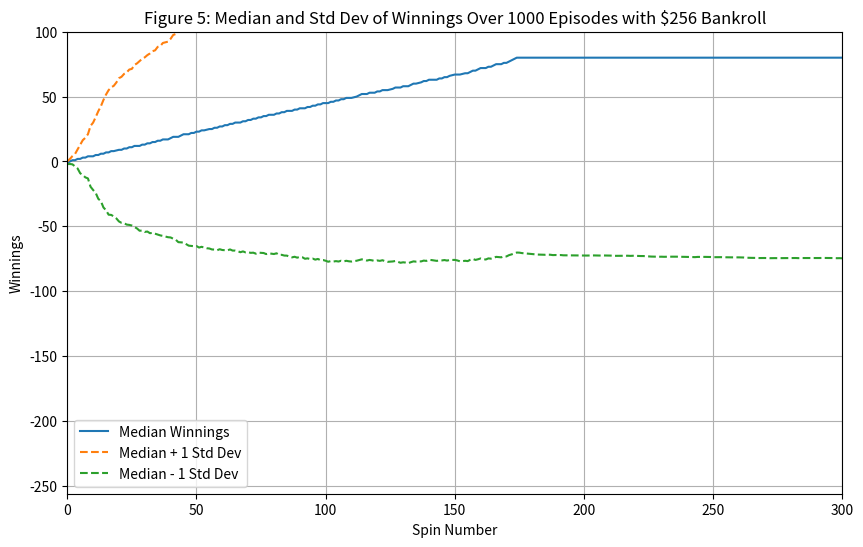

Write the Python code that produced this figure.
""""""  		  	   		  		 		  		  		    	 		 		   		 		  
"""Assess a betting strategy.  		  	   		  		 		  		  		    	 		 		   		 		  
  		  	   		  		 		  		  		    	 		 		   		 		  
Copyright 2018, Georgia Institute of Technology (Georgia Tech)  		  	   		  		 		  		  		    	 		 		   		 		  
Atlanta, Georgia 30332  		  	   		  		 		  		  		    	 		 		   		 		  
All Rights Reserved  		  	   		  		 		  		  		    	 		 		   		 		  
  		  	   		  		 		  		  		    	 		 		   		 		  
Template code for CS 4646/7646  		  	   		  		 		  		  		    	 		 		   		 		  
  		  	   		  		 		  		  		    	 		 		   		 		  
Georgia Tech asserts copyright ownership of this template and all derivative  		  	   		  		 		  		  		    	 		 		   		 		  
works, including solutions to the projects assigned in this course. Students  		  	   		  		 		  		  		    	 		 		   		 		  
and other users of this template code are advised not to share it with others  		  	   		  		 		  		  		    	 		 		   		 		  
or to make it available on publicly viewable websites including repositories  		  	   		  		 		  		  		    	 		 		   		 		  
such as github and gitlab.  This copyright statement should not be removed  		  	   		  		 		  		  		    	 		 		   		 		  
or edited.  		  	   		  		 		  		  		    	 		 		   		 		  
  		  	   		  		 		  		  		    	 		 		   		 		  
We do grant permission to share solutions privately with non-students such  		  	   		  		 		  		  		    	 		 		   		 		  
as potential employers. However, sharing with other current or future  		  	   		  		 		  		  		    	 		 		   		 		  
students of CS 7646 is prohibited and subject to being investigated as a  		  	   		  		 		  		  		    	 		 		   		 		  
GT honor code violation.  		  	   		  		 		  		  		    	 		 		   		 		  
  		  	   		  		 		  		  		    	 		 		   		 		  
-----do not edit anything above this line---  		  	   		  		 		  		  		    	 		 		   		 		  
  		  	   		  		 		  		  		    	 		 		   		 		  
Student Name: Tucker Balch (replace with your name)  		  	   		  		 		  		  		    	 		 		   		 		  
GT User ID: tb34 (replace with your User ID)  		  	   		  		 		  		  		    	 		 		   		 		  
GT ID: 900897987 (replace with your GT ID)  		  	   		  		 		  		  		    	 		 		   		 		  
"""  		  	   		  		 		  		  		    	 		 		   		 		  
  		  	   		  		 		  		  		    	 		 		   		 		  
import numpy as np
import matplotlib.pyplot as plt 
		 		   		 		  
  		  	   		  		 		  		  		    	 		 		   		 		  
def author():  		  	   		  		 		  		  		    	 		   		 		  
    """  		  	   		  		 		  		  		    	 		 		   		 		  
    :return: The GT username of the student  		  	   		  		 		  		  		    	 		 		   		 		  
    :rtype: str  		  	   		  		 		  		  		    	 		 		   		 		  
    """  		  	   		  		 		  		  		    	 		 		   		 		  
    return "maxmatkovski3"  # replace tb34 with your Georgia Tech username.  		  	   		  		 		  		  		    	 		 		   		 		 
  		  	   		  		 		  		  		    	 		 		   		 		     		  		 		  		  		    	 		 		   		 		  
def gtid():  		  	   		  		 		  		  		    	 		 		   		 		  
    """  		  	   		  		 		  		  		    	 		 		   		 		  
    :return: The GT ID of the student  		  	   		  		 		  		  		    	 		 		   		 		  
    :rtype: int  		  	   		  		 		  		  		    	 		 		   		 		  
    """  		  	   		  		 		  		  		    	 		 		   		 		  
    return 900897987  # replace with your GT ID number  		  	   		  		 		  		  		    	 		 		   		 		  
  		  	   		  		 		  		  		    	 		 		   		 		  
  		  	   		  		 		  		  		    	 		 		   		 		  
def get_spin_result(win_prob):  		  	   		  		 		  		  		    	 		 		   		 		  
    """  		  	   		  		 		  		  		    	 		 		   		 		  
    Given a win probability between 0 and 1, the function returns whether the probability will result in a win.  		  	   		  		 		  		  		    	 		 		   		 		  
  		  	   		  		 		  		  		    	 		 		   		 		  
    :param win_prob: The probability of winning  		  	   		  		 		  		  		    	 		 		   		 		  
    :type win_prob: float  		  	   		  		 		  		  		    	 		 		   		 		  
    :return: The result of the spin.  		  	   		  		 		  		  		    	 		 		   		 		  
    :rtype: bool  		  	   		  		 		  		  		    	 		 		   		 		  
    """  		  	   		  		 		  		  		    	 		 		   		 		  
    result = False  		  	   		 		   		 		  
    if np.random.random() <= win_prob:  		  	   		  				 		  
        result = True  		  	   		  		 		  		  		    	 		 		   		 		  
    return result  		  	   		  		 		  		  		    	 		 		   		 		  
def simulate_episode(target_winnings=80, max_loss=-256, win_prob=18/38):
    episode_winnings = 0
    bankroll = 256  # Initial bankroll
    num_bets = 0
    winnings_over_time = []  # Initialize an empty list to keep track of winnings over time

    while target_winnings > episode_winnings > max_loss and num_bets < 1000:
        won = False
        bet_amount = 1
        while not won and num_bets < 1000:
            # Make sure not to bet more than what's left in the bankroll
            bet_amount = min(bet_amount, bankroll)
            won = get_spin_result(win_prob)
            if won:
                episode_winnings += bet_amount
                bankroll += bet_amount
            else:
                episode_winnings -= bet_amount
                bankroll -= bet_amount
                bet_amount *= 2  # Double the bet for the next round
            num_bets += 1

            # Append the current winnings to the list
            winnings_over_time.append(episode_winnings)

    # Filling the data forward with the last value
    winnings_over_time += [episode_winnings] * (1000 - len(winnings_over_time))

    return winnings_over_time  # Return the winnings over time as a list

def test_code():
    win_prob = 18/38  # American roulette wheel
    np.random.seed(42)
    num_episodes = 1000
    max_spins = 1000  # Maximum number of spins per episode

    # Initialize a 2D array to store the winnings for each spin for each episode
    all_winnings = np.zeros((num_episodes, max_spins))

    for i in range(num_episodes):
        winnings = simulate_episode(target_winnings=80, max_loss=-256, win_prob=win_prob)
        all_winnings[i, :len(winnings)] = winnings

    # Calculate the median and standard deviation of winnings at each spin
    median_winnings = np.median(all_winnings, axis=0)
    std_winnings = np.std(all_winnings, axis=0)

    # Plotting for median
    plt.figure(figsize=(10, 6))
    plt.plot(median_winnings, label="Median Winnings")
    plt.plot(median_winnings + std_winnings, label="Median + 1 Std Dev", linestyle="--")
    plt.plot(median_winnings - std_winnings, label="Median - 1 Std Dev", linestyle="--")

    plt.xlim(0, 300)
    plt.ylim(-256, 100)
    plt.xlabel('Spin Number')
    plt.ylabel('Winnings')
    plt.title('Figure 5: Median and Std Dev of Winnings Over 1000 Episodes with $256 Bankroll')
    plt.legend()
    plt.grid(True)
    plt.show()

if __name__ == "__main__":
    test_code()
    